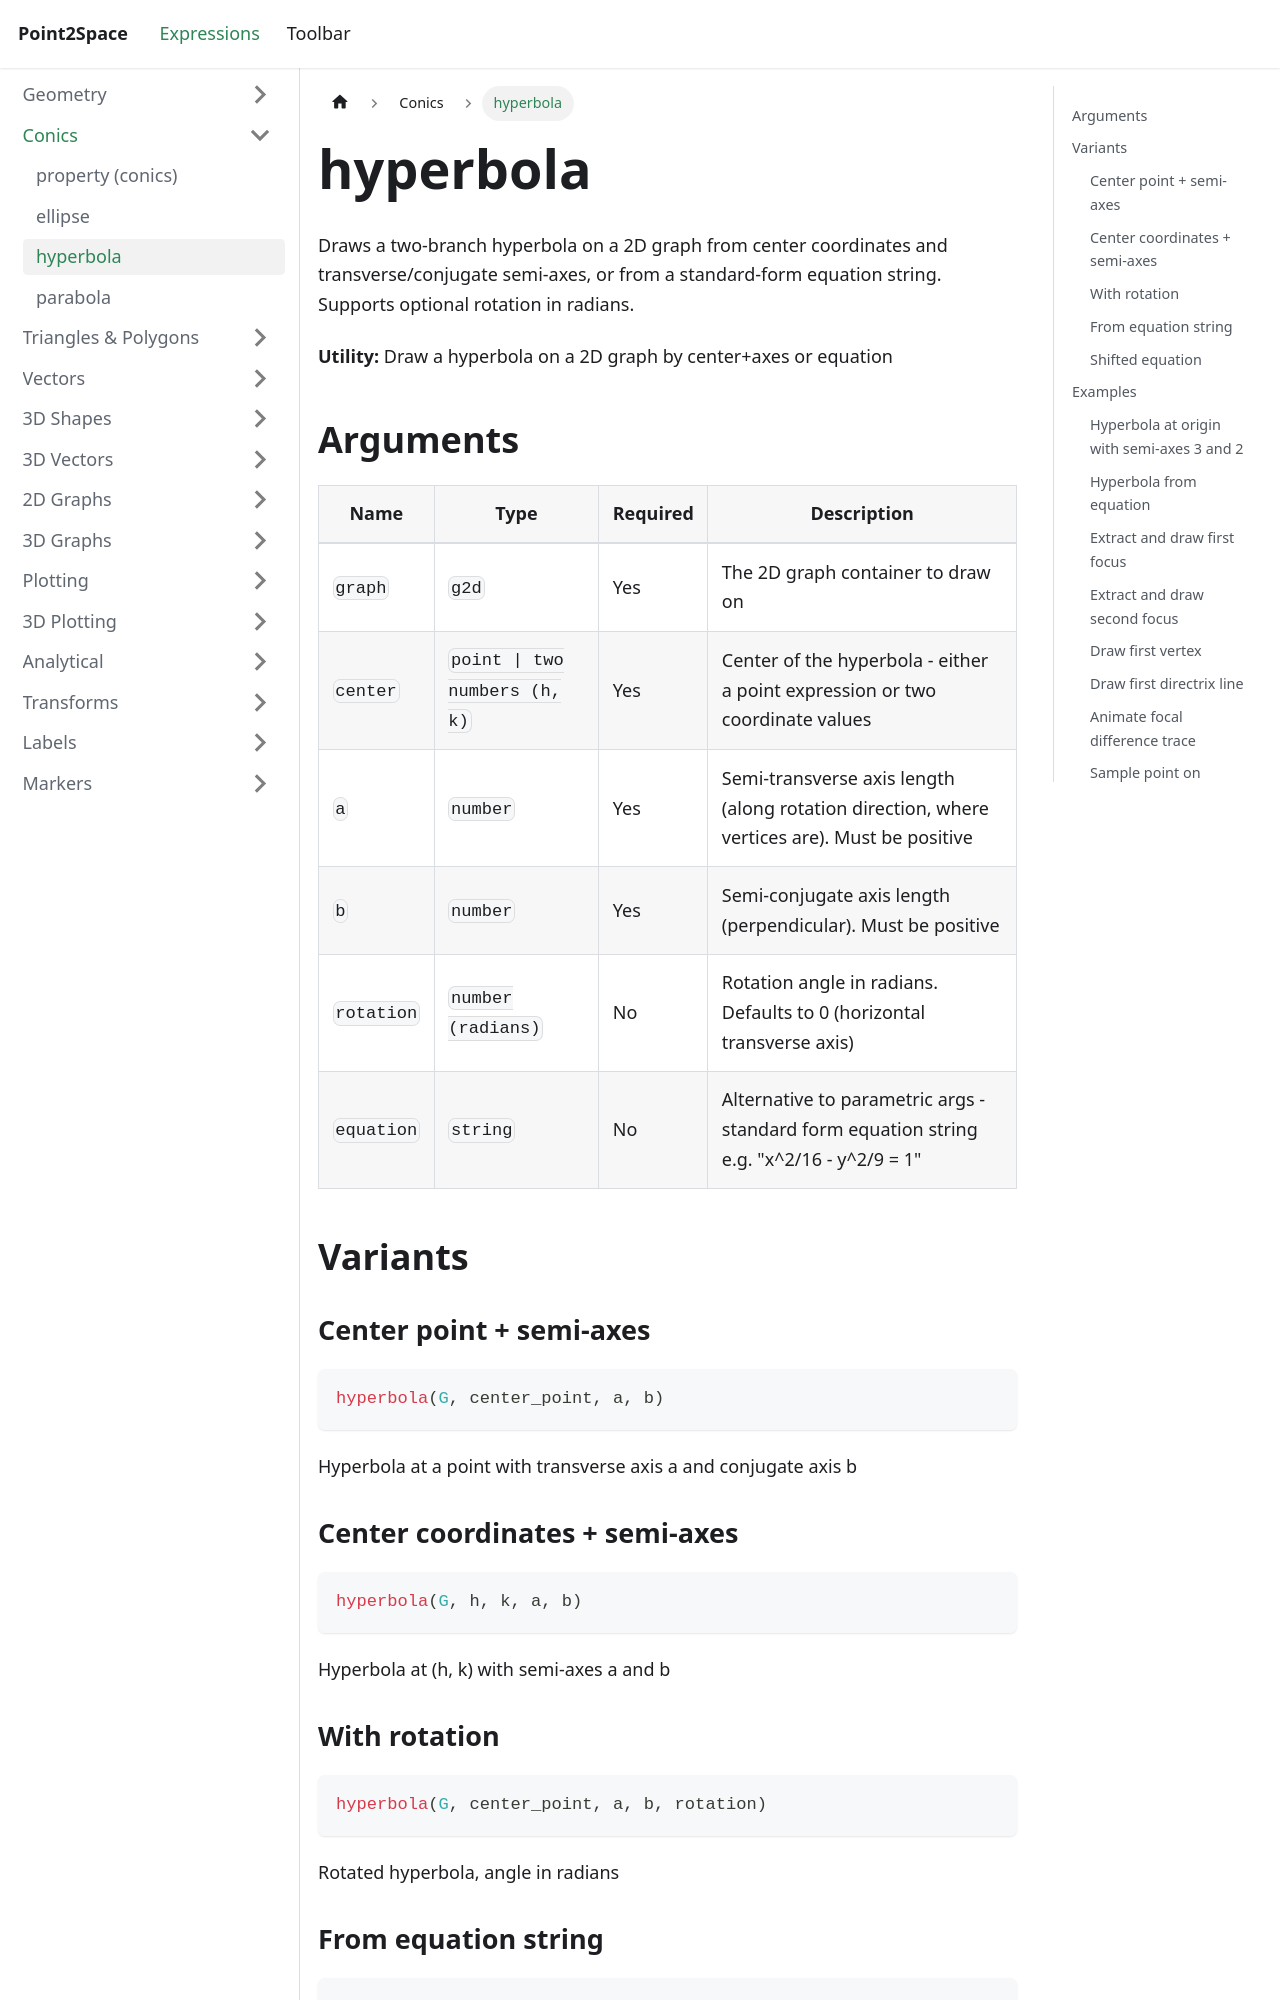

repository: provility/p2s-docs · page: expressions/conics/hyperbola/index.html · generator: docusaurus

---
title: hyperbola
sidebar_label: hyperbola
---

# hyperbola

Draws a two-branch hyperbola on a 2D graph from center coordinates and transverse/conjugate semi-axes, or from a standard-form equation string. Supports optional rotation in radians.

**Utility:** Draw a hyperbola on a 2D graph by center+axes or equation

## Arguments

| Name | Type | Required | Description |
|------|------|----------|-------------|
| `graph` | `g2d` | Yes | The 2D graph container to draw on |
| `center` | `point \| two numbers (h, k)` | Yes | Center of the hyperbola - either a point expression or two coordinate values |
| `a` | `number` | Yes | Semi-transverse axis length (along rotation direction, where vertices are). Must be positive |
| `b` | `number` | Yes | Semi-conjugate axis length (perpendicular). Must be positive |
| `rotation` | `number (radians)` | No | Rotation angle in radians. Defaults to 0 (horizontal transverse axis) |
| `equation` | `string` | No | Alternative to parametric args - standard form equation string e.g. "x^2/16 - y^2/9 = 1" |

## Variants

### Center point + semi-axes

```js
hyperbola(G, center_point, a, b)
```

Hyperbola at a point with transverse axis a and conjugate axis b
